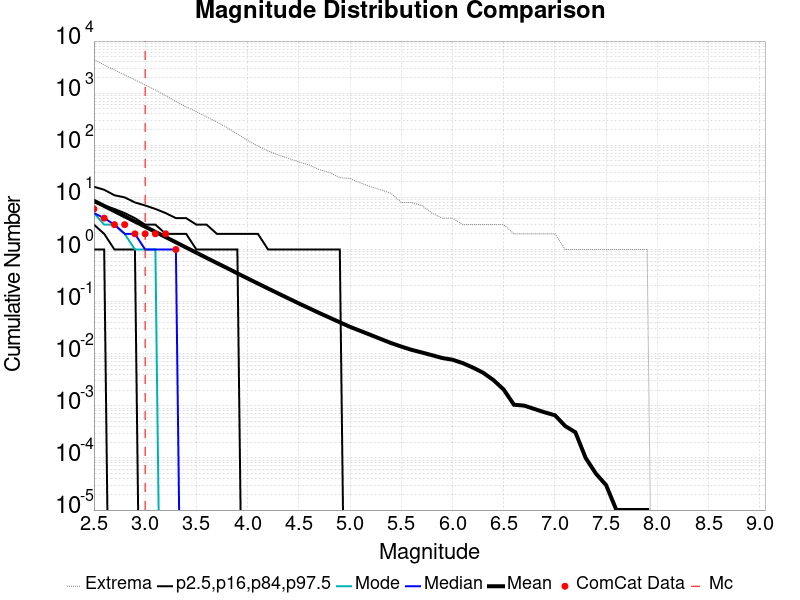

Values plotted in this chart, from the file beside it:
Magnitude, ComCat Data, Simulation Mean, Simulation Median, Simulation Mode, Simulation Minimum, Simulation Maximum, 2.5 %-ile, 16 %-ile, 84 %-ile, 97.5 %-ile
2.5, 6.0, 8.622, 5.0, 5.0, 0.0, 4395, 1.0, 3.0, 8.0, 16.0
2.6, 4.0, 6.852, 4.0, 3.0, 0.0, 3483, 1.0, 2.0, 7.0, 14.0
2.7, 3.0, 5.445, 3.0, 3.0, 0.0, 2787, 0.0, 1.0, 6.0, 11.0
2.8, 3.0, 4.329, 2.0, 2.0, 0.0, 2238, 0.0, 1.0, 5.0, 10.0
2.9, 2.0, 3.444, 2.0, 1.0, 0.0, 1810, 0.0, 1.0, 4.0, 8.0
3.0, 2.0, 2.738, 1.0, 1.0, 0.0, 1438, 0.0, 0.0, 3.0, 7.0
3.1, 2.0, 2.175, 1.0, 1.0, 0.0, 1149, 0.0, 0.0, 3.0, 6.0
3.2, 2.0, 1.732, 1.0, 0.0, 0.0, 894.0, 0.0, 0.0, 2.0, 5.0
3.3, 1.0, 1.377, 1.0, 0.0, 0.0, 693.0, 0.0, 0.0, 2.0, 4.0
3.4, 0.0, 1.092, 0.0, 0.0, 0.0, 545.0, 0.0, 0.0, 2.0, 4.0
3.5, 0.0, 0.8681, 0.0, 0.0, 0.0, 440.0, 0.0, 0.0, 1.0, 3.0
3.6, 0.0, 0.6903, 0.0, 0.0, 0.0, 350.0, 0.0, 0.0, 1.0, 3.0
3.7, 0.0, 0.5502, 0.0, 0.0, 0.0, 280.0, 0.0, 0.0, 1.0, 2.0
3.8, 0.0, 0.4399, 0.0, 0.0, 0.0, 218.0, 0.0, 0.0, 1.0, 2.0
3.9, 0.0, 0.3491, 0.0, 0.0, 0.0, 165.0, 0.0, 0.0, 1.0, 2.0
4.0, 0.0, 0.2785, 0.0, 0.0, 0.0, 123.0, 0.0, 0.0, 0.0, 2.0
4.1, 0.0, 0.2228, 0.0, 0.0, 0.0, 97.0, 0.0, 0.0, 0.0, 2.0
4.2, 0.0, 0.1783, 0.0, 0.0, 0.0, 78.0, 0.0, 0.0, 0.0, 1.0
4.3, 0.0, 0.143, 0.0, 0.0, 0.0, 65.0, 0.0, 0.0, 0.0, 1.0
4.4, 0.0, 0.115, 0.0, 0.0, 0.0, 56.0, 0.0, 0.0, 0.0, 1.0
4.5, 0.0, 0.09236, 0.0, 0.0, 0.0, 48.0, 0.0, 0.0, 0.0, 1.0
4.6, 0.0, 0.07477, 0.0, 0.0, 0.0, 42.0, 0.0, 0.0, 0.0, 1.0
4.7, 0.0, 0.06048, 0.0, 0.0, 0.0, 34.0, 0.0, 0.0, 0.0, 1.0
4.8, 0.0, 0.04922, 0.0, 0.0, 0.0, 30.0, 0.0, 0.0, 0.0, 1.0
4.9, 0.0, 0.04014, 0.0, 0.0, 0.0, 24.0, 0.0, 0.0, 0.0, 1.0
5.0, 0.0, 0.03277, 0.0, 0.0, 0.0, 23.0, 0.0, 0.0, 0.0, 0.0
5.1, 0.0, 0.02744, 0.0, 0.0, 0.0, 19.0, 0.0, 0.0, 0.0, 0.0
5.2, 0.0, 0.02298, 0.0, 0.0, 0.0, 16.0, 0.0, 0.0, 0.0, 0.0
5.3, 0.0, 0.01915, 0.0, 0.0, 0.0, 14.0, 0.0, 0.0, 0.0, 0.0
5.4, 0.0, 0.01604, 0.0, 0.0, 0.0, 12.0, 0.0, 0.0, 0.0, 0.0
5.5, 0.0, 0.01372, 0.0, 0.0, 0.0, 8.0, 0.0, 0.0, 0.0, 0.0
5.6, 0.0, 0.01188, 0.0, 0.0, 0.0, 8.0, 0.0, 0.0, 0.0, 0.0
5.7, 0.0, 0.01058, 0.0, 0.0, 0.0, 7.0, 0.0, 0.0, 0.0, 0.0
5.8, 0.0, 0.00937, 0.0, 0.0, 0.0, 5.0, 0.0, 0.0, 0.0, 0.0
5.9, 0.0, 0.00827, 0.0, 0.0, 0.0, 4.0, 0.0, 0.0, 0.0, 0.0
6.0, 0.0, 0.00768, 0.0, 0.0, 0.0, 4.0, 0.0, 0.0, 0.0, 0.0
6.1, 0.0, 0.00661, 0.0, 0.0, 0.0, 3.0, 0.0, 0.0, 0.0, 0.0
6.2, 0.0, 0.00542, 0.0, 0.0, 0.0, 3.0, 0.0, 0.0, 0.0, 0.0
6.3, 0.0, 0.00431, 0.0, 0.0, 0.0, 3.0, 0.0, 0.0, 0.0, 0.0
6.4, 0.0, 0.00312, 0.0, 0.0, 0.0, 3.0, 0.0, 0.0, 0.0, 0.0
6.5, 0.0, 0.00205, 0.0, 0.0, 0.0, 3.0, 0.0, 0.0, 0.0, 0.0
6.6, 0.0, 0.00105, 0.0, 0.0, 0.0, 2.0, 0.0, 0.0, 0.0, 0.0
6.7, 0.0, 0.00101, 0.0, 0.0, 0.0, 2.0, 0.0, 0.0, 0.0, 0.0
6.8, 0.0, 8.7E-4, 0.0, 0.0, 0.0, 2.0, 0.0, 0.0, 0.0, 0.0
6.9, 0.0, 7.5E-4, 0.0, 0.0, 0.0, 2.0, 0.0, 0.0, 0.0, 0.0
7.0, 0.0, 6.6E-4, 0.0, 0.0, 0.0, 2.0, 0.0, 0.0, 0.0, 0.0
7.1, 0.0, 4.1E-4, 0.0, 0.0, 0.0, 1.0, 0.0, 0.0, 0.0, 0.0
7.2, 0.0, 3.1E-4, 0.0, 0.0, 0.0, 1.0, 0.0, 0.0, 0.0, 0.0
7.3, 0.0, 1.0E-4, 0.0, 0.0, 0.0, 1.0, 0.0, 0.0, 0.0, 0.0
7.4, 0.0, 5.0E-5, 0.0, 0.0, 0.0, 1.0, 0.0, 0.0, 0.0, 0.0
7.5, 0.0, 3.0E-5, 0.0, 0.0, 0.0, 1.0, 0.0, 0.0, 0.0, 0.0
7.6, 0.0, 1.0E-5, 0.0, 0.0, 0.0, 1.0, 0.0, 0.0, 0.0, 0.0
7.7, 0.0, 1.0E-5, 0.0, 0.0, 0.0, 1.0, 0.0, 0.0, 0.0, 0.0
7.8, 0.0, 1.0E-5, 0.0, 0.0, 0.0, 1.0, 0.0, 0.0, 0.0, 0.0
7.9, 0.0, 1.0E-5, 0.0, 0.0, 0.0, 1.0, 0.0, 0.0, 0.0, 0.0
8.0, 0.0, 0.0, 0.0, 0.0, 0.0, 0.0, 0.0, 0.0, 0.0, 0.0
8.1, 0.0, 0.0, 0.0, 0.0, 0.0, 0.0, 0.0, 0.0, 0.0, 0.0
8.2, 0.0, 0.0, 0.0, 0.0, 0.0, 0.0, 0.0, 0.0, 0.0, 0.0
8.3, 0.0, 0.0, 0.0, 0.0, 0.0, 0.0, 0.0, 0.0, 0.0, 0.0
8.4, 0.0, 0.0, 0.0, 0.0, 0.0, 0.0, 0.0, 0.0, 0.0, 0.0
... 6 more rows
